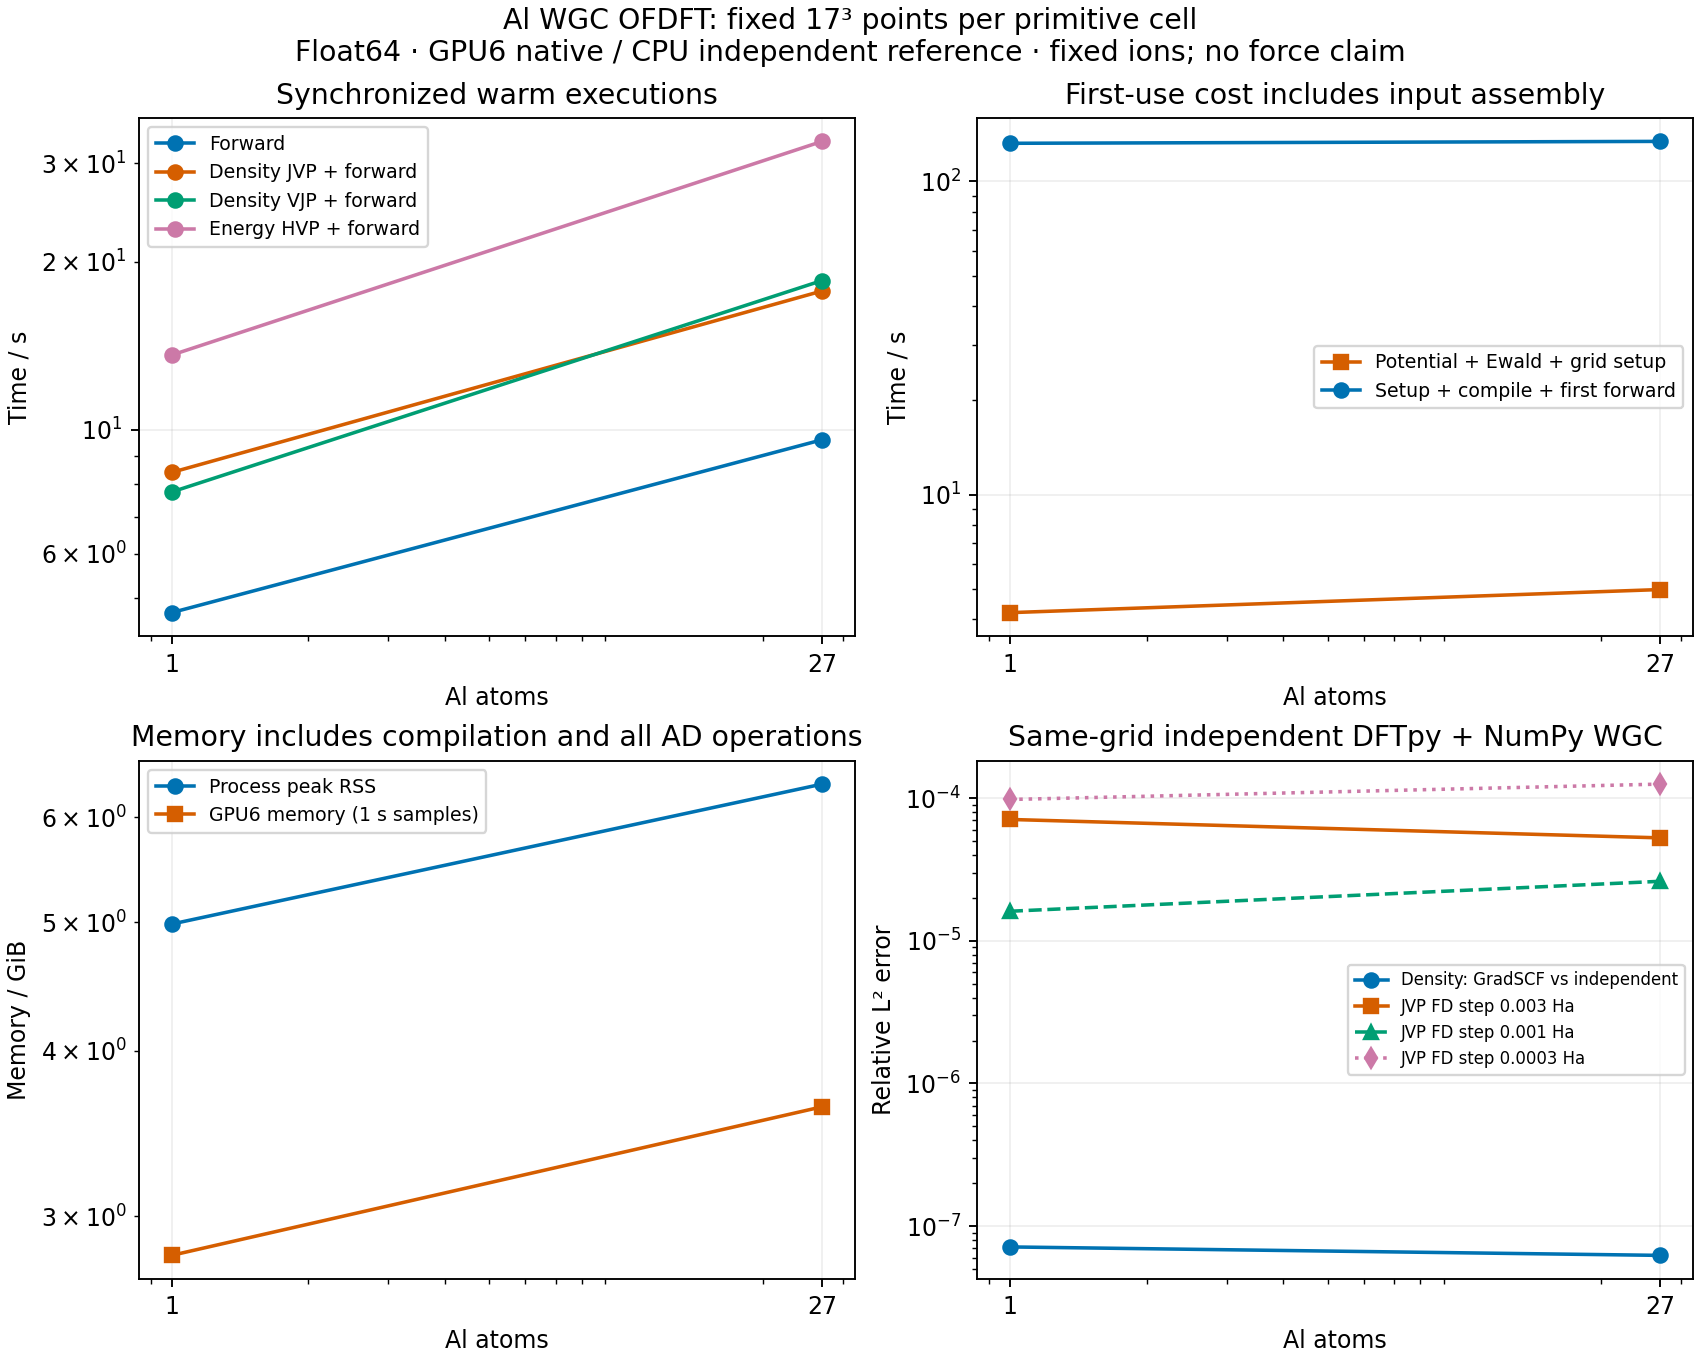

Source data for this figure (header and first rows):
atoms, grid_points, input_seconds, forward_warm_s, jvp_full_warm_s, vjp_full_warm_s, hvp_full_warm_s, peak_rss_gib, gpu_index, sampled_gpu_peak_gib
1, 4913, 4.201, 4.712, 8.395, 7.746, 13.61, 4.985, 6, 2.802
27, 132651, 4.98, 9.606, 17.73, 18.51, 32.84, 6.359, 6, 3.628
